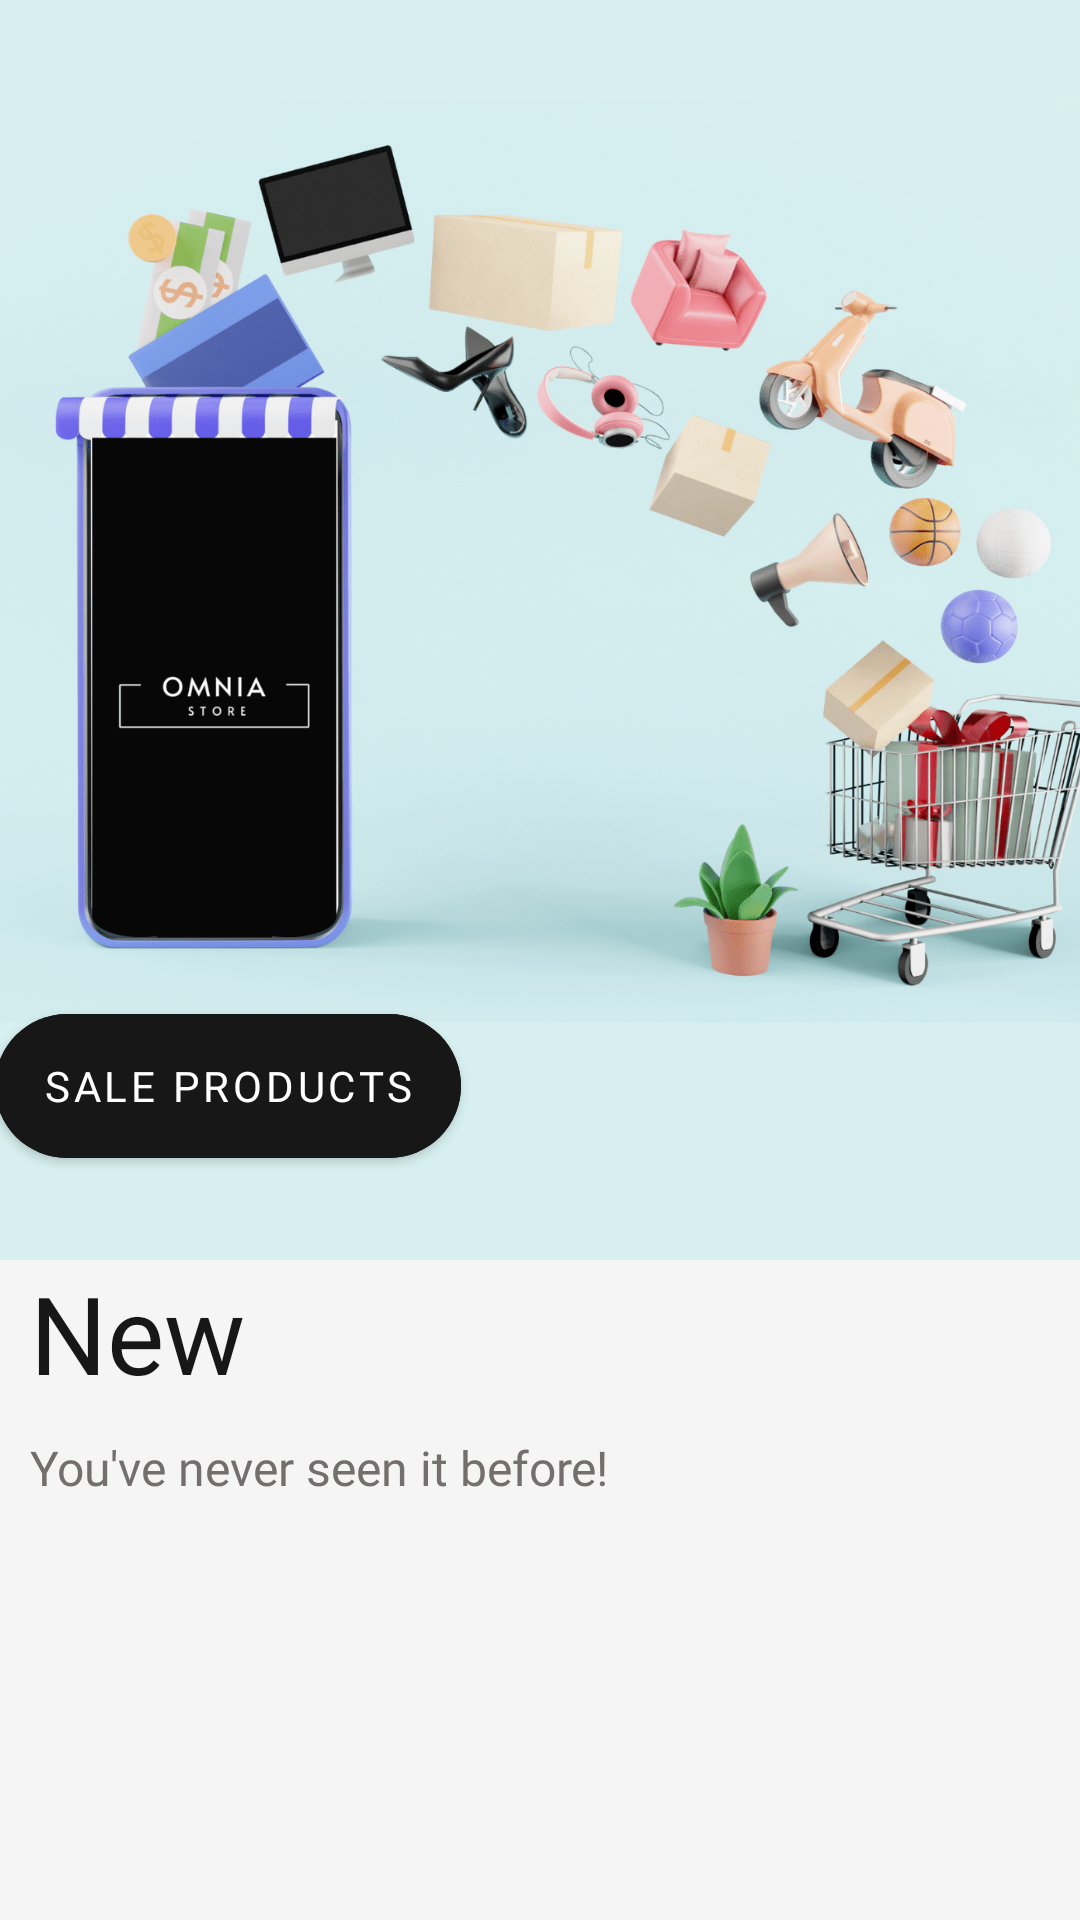

Reconstruct the res/layout file that produces this screen, plus the resources it refers to.
<!-- AndroidManifest.xml: application theme Theme.UpSchoolCapstoneProject -->
<!-- res/layout/fragment_home.xml -->
<?xml version="1.0" encoding="utf-8"?>
<layout xmlns:android="http://schemas.android.com/apk/res/android"
    xmlns:app="http://schemas.android.com/apk/res-auto"
    xmlns:tools="http://schemas.android.com/tools">
    <data>
        <variable
            name="home_adapter"
            type="com.beyzanurtas.upschool_capstoneproject.HomeAdapter" />
    </data>
    <androidx.constraintlayout.widget.ConstraintLayout
        android:layout_width="match_parent"
        android:layout_height="match_parent"
        tools:context=".ui.HomeFragment"
        android:background="@color/background">

        <ScrollView
            android:layout_width="match_parent"
            android:layout_height="match_parent"
            android:contentDescription="@string/home_page"
            app:layout_constraintBottom_toBottomOf="parent"
            app:layout_constraintEnd_toEndOf="parent"
            app:layout_constraintStart_toStartOf="parent"
            app:layout_constraintTop_toTopOf="parent">

            <androidx.constraintlayout.widget.ConstraintLayout
                android:layout_width="match_parent"
                android:layout_height="420dp">

                <ImageView
                    android:id="@+id/home_banner"
                    android:layout_width="420dp"
                    android:layout_height="420dp"
                    app:layout_constraintEnd_toEndOf="parent"
                    app:layout_constraintStart_toStartOf="parent"
                    app:layout_constraintTop_toTopOf="parent"
                    app:srcCompat="@drawable/home_banner1" />

                <TextView
                    android:id="@+id/home_label"
                    android:paddingStart="10dp"
                    android:text="@string/new_label"
                    style="@style/label_style"
                    app:layout_constraintEnd_toEndOf="parent"
                    app:layout_constraintStart_toStartOf="parent"
                    app:layout_constraintTop_toBottomOf="@+id/home_banner" />

                <TextView
                    android:id="@+id/home_description"
                    android:layout_width="0dp"
                    android:layout_height="wrap_content"
                    android:layout_margin="10dp"
                    android:fontFamily="@font/alata"
                    android:text="You've never seen it before!"
                    android:textColor="@color/gray"
                    android:textSize="16sp"
                    app:layout_constraintEnd_toEndOf="parent"
                    app:layout_constraintStart_toStartOf="parent"
                    app:layout_constraintTop_toBottomOf="@id/home_label" />

                <androidx.recyclerview.widget.RecyclerView
                    android:id="@+id/home_recyclerview"
                    android:layout_width="0dp"
                    android:layout_height="wrap_content"
                    app:layoutManager="androidx.recyclerview.widget.LinearLayoutManager"
                    app:layout_constraintEnd_toEndOf="parent"
                    app:layout_constraintStart_toStartOf="parent"
                    app:layout_constraintTop_toBottomOf="@+id/home_description"
                    tools:listitem="@layout/card_design_home_new" />

                <com.google.android.material.button.MaterialButton
                    android:id="@+id/sale_products_button"
                    android:layout_width="wrap_content"
                    android:layout_height="60dp"
                    android:layout_marginStart="28dp"
                    android:layout_marginTop="332dp"
                    android:backgroundTint="@color/dark_gray"
                    android:fontFamily="@font/alata"
                    android:text="SALE PRODUCTS"
                    app:cornerRadius="25dp"
                    app:layout_constraintStart_toStartOf="@+id/home_banner"
                    app:layout_constraintTop_toTopOf="@+id/home_banner" />

            </androidx.constraintlayout.widget.ConstraintLayout>
        </ScrollView>
    </androidx.constraintlayout.widget.ConstraintLayout>
</layout>
<!-- res/layout/card_design_home_new.xml (included above) -->
<?xml version="1.0" encoding="utf-8"?>
<layout xmlns:tools="http://schemas.android.com/tools"
    xmlns:android="http://schemas.android.com/apk/res/android"
    xmlns:app="http://schemas.android.com/apk/res-auto">

    <com.google.android.material.card.MaterialCardView
        android:id="@+id/productCardView"
        android:layout_width="200dp"
        android:layout_height="wrap_content"
        android:layout_margin="32dp"
        app:cardCornerRadius="10dp"
        app:cardElevation="10dp"
        app:contentPadding="10dp"
        app:layout_constraintEnd_toEndOf="parent"
        app:layout_constraintStart_toStartOf="parent"
        app:layout_constraintTop_toTopOf="parent"
        app:strokeWidth="1dp">

        <androidx.constraintlayout.widget.ConstraintLayout
            android:layout_width="match_parent"
            android:layout_height="match_parent">

            <ImageView
                android:id="@+id/productImageView"
                android:layout_width="match_parent"
                android:layout_height="175dp"
                android:scaleType="fitXY"
                app:layout_constraintEnd_toEndOf="parent"
                app:layout_constraintStart_toStartOf="parent"
                app:layout_constraintTop_toTopOf="parent"
                tools:srcCompat="@tools:sample/avatars" />

            <TextView
                android:id="@+id/productTitleTextView"
                android:layout_width="match_parent"
                android:layout_height="0dp"
                android:layout_marginTop="8dp"
                android:ellipsize="end"
                android:fontFamily="@font/alata"
                android:gravity="center_vertical"
                android:maxLines="1"
                android:textColor="@color/black"
                android:textSize="14sp"
                android:textStyle="bold"
                app:layout_constraintEnd_toEndOf="parent"
                app:layout_constraintStart_toStartOf="parent"
                app:layout_constraintTop_toBottomOf="@id/productImageView"
                tools:text="Name" />

            <TextView
                android:id="@+id/productPriceTextView"
                android:layout_width="50dp"
                android:layout_height="0dp"
                android:layout_marginTop="4dp"
                android:fontFamily="@font/alata"
                android:textColor="@color/black"
                android:textSize="14sp"
                android:textStyle="bold"
                app:layout_constraintStart_toStartOf="@+id/productTitleTextView"
                app:layout_constraintTop_toBottomOf="@+id/productTitleTextView"
                tools:text="Price" />

            <ImageView
                android:id="@+id/imageView3"
                android:layout_width="55dp"
                android:layout_height="50dp"
                android:layout_marginStart="-5dp"
                android:layout_marginTop="-14dp"
                app:layout_constraintStart_toStartOf="@+id/productImageView"
                app:layout_constraintTop_toTopOf="@+id/productImageView"
                app:srcCompat="@drawable/ic_new_label" />

        </androidx.constraintlayout.widget.ConstraintLayout>

    </com.google.android.material.card.MaterialCardView>
</layout>
<!-- resources referenced by this layout -->
<resources>
  <color name="background">#F5F5F5</color>
  <color name="black">#FF000000</color>
  <color name="dark_gray">#171717</color>
  <color name="gray">#736F6E</color>
  <!-- drawable home_banner1: png bitmap (drawable, 755261 bytes) -->
  <!-- drawable ic_new_label (drawable) -->
  <vector xmlns:android="http://schemas.android.com/apk/res/android"
      android:width="36dp"
      android:height="36dp"
      android:viewportWidth="36"
      android:viewportHeight="36">
    <path
        android:fillColor="#FF000000"
        android:pathData="M34.11,24.49l-3.92,-6.62 3.88,-6.35A1,1 0,0 0,33.22 10L2,10a2,2 0,0 0,-2 2L0,24a2,2 0,0 0,2 2L33.25,26A1,1 0,0 0,34.11 24.49ZM10.51,21.18L9.39,21.18L6.13,16.84v4.35L5,21.19L5,15L6.13,15l3.27,4.35L9.4,15h1.12ZM16.84,16L13.31,16v1.49h3.2v1h-3.2v1.61h3.53v1L12.18,21.1L12.18,15h4.65ZM25.13,21.16L24,21.16l-1.55,-4.59L20.9,21.18L19.78,21.18l-2,-6.18L19,15l1.32,4.43L21.84,15h1.22l1.46,4.43L25.85,15h1.23Z"/>
    <path
        android:fillColor="#FF000000"
        android:pathData="M0,0h36v36h-36z"
        android:fillAlpha="0"/>
  </vector>
  <string name="home_page">Home Page</string>
  <string name="new_label">New</string>
  <style name="label_style">
          <item name="android:layout_width">0dp</item>
          <item name="android:layout_height">wrap_content</item>
          <item name="android:fontFamily">@font/alata</item>
          <item name="android:textColor">@color/dark_gray</item>
          <item name="android:textSize">36sp</item>
      </style>
  <style name="Theme.UpSchoolCapstoneProject" parent="Theme.MaterialComponents.DayNight.NoActionBar">
          
          <item name="colorPrimary">@color/purple_500</item>
          <item name="colorPrimaryVariant">@color/purple_700</item>
          <item name="colorOnPrimary">@color/white</item>
          
          <item name="colorSecondary">@color/teal_200</item>
          <item name="colorSecondaryVariant">@color/teal_700</item>
          <item name="colorOnSecondary">@color/black</item>
          
          <item name="android:statusBarColor" tools:targetApi="l">?attr/colorPrimaryVariant</item>
          
          <item name="windowNoTitle">true</item>
          <item name="android:windowFullscreen">true</item>
      </style>
  <color name="purple_500">#FF6200EE</color>
  <color name="purple_700">#FF3700B3</color>
  <color name="white">#FFFFFFFF</color>
  <color name="teal_200">#C8BBBE</color>
  <color name="teal_700">#FF018786</color>
</resources>
